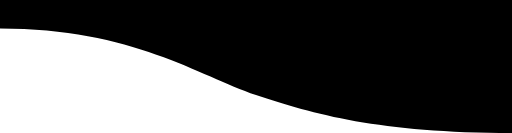
t = 0.00 s
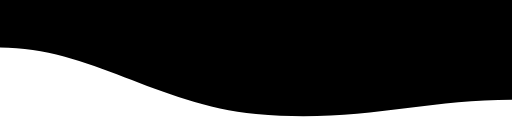
t = 1.88 s
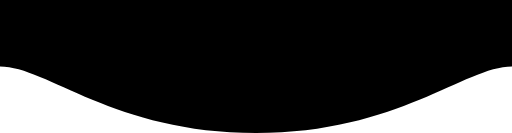
t = 3.75 s
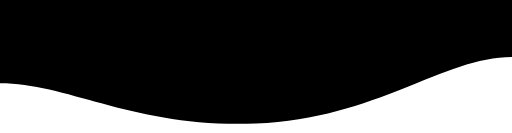
t = 4.69 s
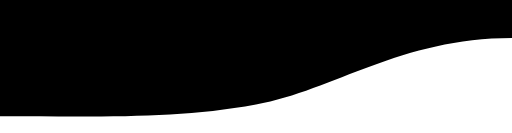
t = 6.56 s
t = 8.44 s: frame unchanged from t = 6.56 s, image omitted

The animated SVG that drew these frames (rendered in a browser with its animation timeline set to each time). Animation: 1 SMIL element (animate=1); frames cover the first 8.44 s, repeats indefinitely.

<svg
  xmlns="http://www.w3.org/2000/svg"
  viewBox="0 0 54 14"
  height="70"
  preserveAspectRatio="none"
  aria-hidden="true"
  focusable="false"
>
  <defs>
    <linearGradient id="gradient" x2="0%" y2="100%">
      <stop offset="0%" stop-color="var(--background)" />
      <stop offset="100%" stop-color="var(--darken)" />
    </linearGradient>
  </defs>
  <path fill="url(#gradient)">
    <animate
      attributeName="d"
      values="M 27 10C 21 8 14 3 0 3L 0 0L 54 0L 54 14C 40 14 33 12 27 10Z;M 27 14C 12 14 5 7 0 7L 0 0L 54 0L 54 7C 49 7 42 14 27 14Z;M 27 10C 21 12 14 14 0 14L 0 0L 54 0L 54 3C 40 3 33 8 27 10Z;M 27 14C 12 14 5 7 0 7L 0 0L 54 0L 54 7C 49 7 42 14 27 14Z;M 27 10C 21 8 14 3 0 3L 0 0L 54 0L 54 14C 40 14 33 12 27 10Z"
      repeatCount="indefinite"
      dur="15s"
    ></animate>
  </path>
</svg>
